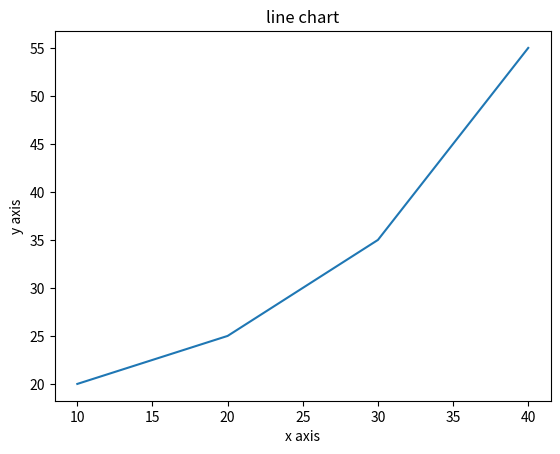

Recreate this plot in Python.
import matplotlib.pyplot as plt
x=[10,20,30,40]
y=[20,25,35,55]
plt.plot(x,y)
plt.title("line chart")
plt.xlabel("x axis")
plt.ylabel("y axis")
plt.show()
